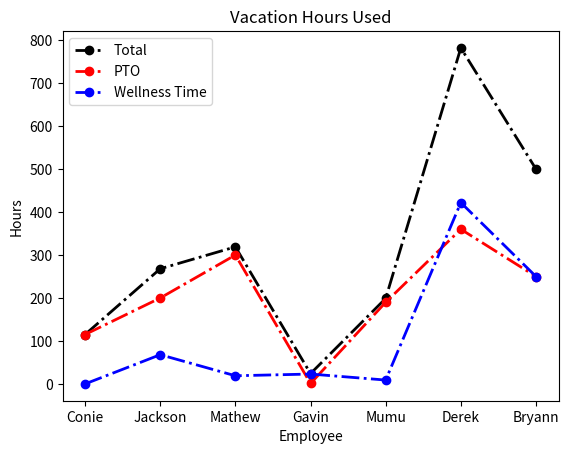

Here is the Python script that generated this plot:
import matplotlib.pyplot as plt

b_count = [115, 268, 319, 24, 199, 782, 500]
peeps = ["Conie", "Jackson", "Mathew", "Gavin", "Mumu", "Derek", "Bryann"]
twinks = [115, 200, 300, 1, 190, 360, 250]
twunks = [0, 68, 19, 23, 9, 422, 250]

line1 = plt.plot(peeps, b_count, color = "black", linestyle = "-.", marker = "o",
                 linewidth = 2, label = "Total")
line2 = plt.plot(peeps, twinks, color = "red", linestyle = "-.", marker = "o",
                 linewidth = 2, label = "PTO")
line3 = plt.plot(peeps, twunks, color = "blue", linestyle = "-.", marker = "o",
                 linewidth = 2, label = "Wellness Time")
plt.title("Vacation Hours Used")
plt.xlabel("Employee")
plt.ylabel("Hours")
plt.legend()
plt.show()
